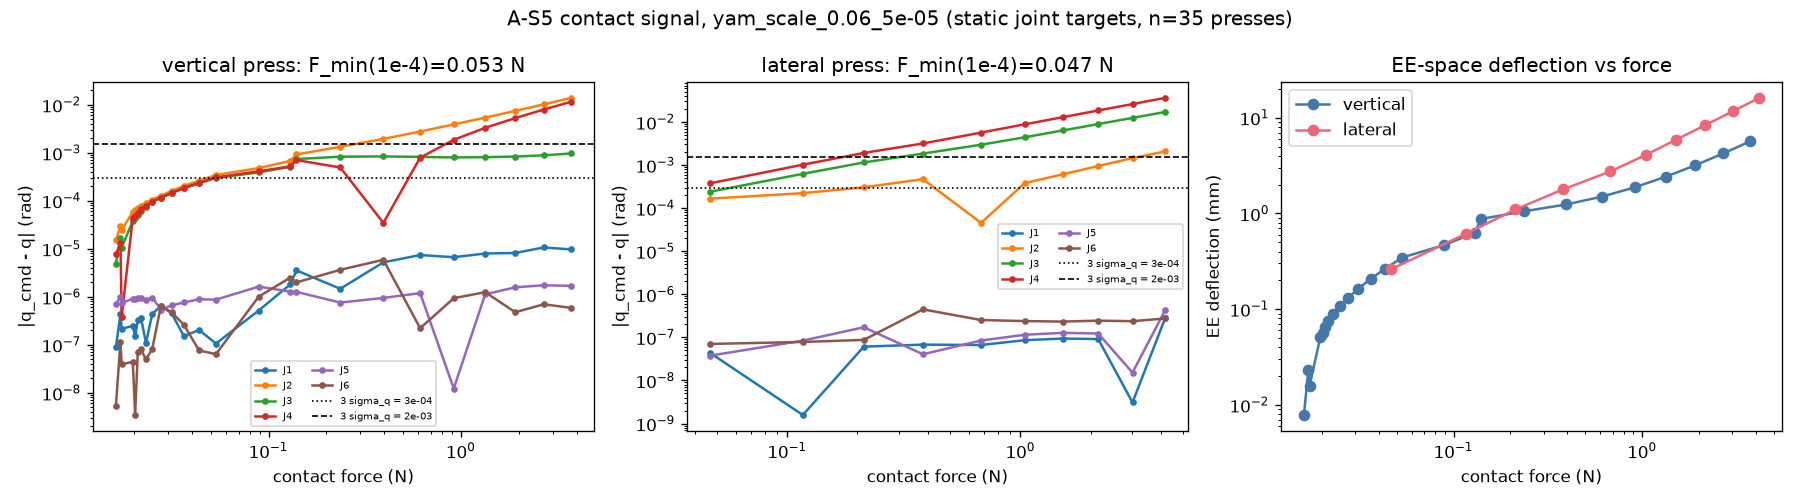

The data file committed next to this chart (first rows):
kind, offset, F, d1, d2, d3, d4, d5, d6, ee
vertical, 0.0009825, 0.01608, 8.805151218471335e-08, 1.4948527014002622e-05, -4.881710638393599e-06, 7.610165841942518e-06, 7.197323908592829e-07, 4.361366838190849e-09, 7.829485696141865e-06
vertical, 0.0009762, 0.01722, 2.1556549525977419e-07, 2.457182644688416e-05, -1.0539803490194899e-05, 3.8297988969038244e-07, 7.430232520705929e-07, -3.806330856944091e-08, 1.5696013562661675e-05
vertical, 0.0009718, 0.01698, -4.3675406882195064e-07, 2.9895293962134417e-05, -1.6564273435770716e-05, -1.345571446320637e-05, 9.73096281555514e-07, 1.1406535208574813e-07, 2.3224959705448246e-05
vertical, 0.0009518, 0.01968, -2.4583370149257994e-07, 5.8866547194558194e-05, -3.804353296188445e-05, -4.442914752400551e-05, 9.147038155289444e-07, 4.3593448773351354e-08, 5.1651846576133174e-05
vertical, 0.0009483, 0.02024, -1.5023967396824366e-07, 6.355167315641452e-05, -4.325543570837809e-05, -4.899434237193301e-05, 8.925143942370337e-07, 2.456194921727788e-09, 5.6949429370446105e-05
vertical, 0.0009435, 0.0209, -3.2369666040010737e-07, 7.000711692040085e-05, -5.087892000465999e-05, -5.6591630189117836e-05, 9.514848939846352e-07, 7.110893762602892e-08, 6.471553285870377e-05
vertical, 0.0009369, 0.02171, -3.672028714214265e-07, 7.83267176269753e-05, -6.166965190179674e-05, -6.728564890012834e-05, 9.62923943839896e-07, 7.918528754036975e-08, 7.535145286768609e-05
vertical, 0.000928, 0.02304, -1.0766214765590743e-07, 8.955176710800927e-05, -7.55203203586241e-05, -7.899057381610675e-05, 8.678137216138912e-07, -4.858615719111411e-08, 8.883535455768008e-05
vertical, 0.000916, 0.02483, -4.361387113028655e-07, 0.0001055, -9.366669830401797e-05, -9.595510424409426e-05, 9.649592305298536e-07, 8.063062615124673e-08, 0.0001074
vertical, 0.0008996, 0.02754, 6.478478395625595e-07, 0.0001279, -0.0001161, -0.0001165, 5.428842651149918e-07, -6.381970362974132e-07, 0.0001314
vertical, 0.0008775, 0.03129, 4.559400413414415e-07, 0.0001598, -0.0001441, -0.0001451, 6.583853623406834e-07, -4.7535813858395273e-07, 0.0001636
vertical, 0.0008475, 0.03627, 1.5005393749466918e-07, 0.0002032, -0.0001816, -0.0001858, 7.609476786872672e-07, -2.611227205538241e-07, 0.0002076
vertical, 0.0008067, 0.04351, -2.029957886334597e-07, 0.0002629, -0.0002301, -0.0002363, 8.885280046543486e-07, -7.531677368852646e-08, 0.0002655
vertical, 0.0007515, 0.05327, -1.0533633933048597e-07, 0.0003435, -0.0002989, -0.0003066, 8.712814829129338e-07, -6.297709645830434e-08, 0.0003457
vertical, 0.0006766, 0.08885, 5.170670421531036e-07, 0.0004795, -0.0003895, -0.0004115, 1.6293658688504351e-06, -1.0046391354363116e-06, 0.0004666
vertical, 0.000575, 0.1298, 1.8151937377829914e-06, 0.0006764, -0.0005102, -0.0005206, 1.2791228436778243e-06, -2.5151805865171604e-06, 0.0006284
vertical, 0.0004373, 0.1397, -3.547342742847332e-06, 0.0009213, -0.0007394, -0.000704, 1.263948596148053e-06, 1.9938153322504177e-06, 0.0008749
vertical, 0.0002505, 0.236, 1.4674098076039826e-06, 0.001329, -0.0008275, -0.0004937, 7.575904410202539e-07, -3.646108019991937e-06, 0.001053
vertical, -2.860357812314862e-06, 0.3956, -5.220430105378568e-06, 0.001939, -0.0008383, 3.463520603319559e-05, 9.458450574598148e-07, 5.892570883444598e-06, 0.001241
vertical, -0.0003464, 0.6143, -7.409382979724492e-06, 0.002768, -0.0008181, 0.0007902, 1.1939058149754076e-06, -2.206703281622221e-07, 0.001501
vertical, -0.0008123, 0.9186, -6.680625957539859e-06, 0.003892, -0.0007978, 0.001859, -1.1290411214454342e-08, -9.327771201218195e-07, 0.00188
vertical, -0.001444, 1.339, -7.969541764207529e-06, 0.005394, -0.0008088, 0.003304, 1.1252152996808967e-06, -1.2510102853833935e-06, 0.002425
vertical, -0.002301, 1.918, -8.18214309275959e-06, 0.007427, -0.000833, 0.005262, 1.5759018227221147e-06, -4.765712257863876e-07, 0.003188
vertical, -0.003463, 2.696, -1.0643316383552721e-05, 0.01018, -0.000884, 0.007932, 1.7387924434622051e-06, -6.964109298294958e-07, 0.004242
vertical, -0.005038, 3.751, -9.704454193713683e-06, 0.01389, -0.0009658, 0.01155, 1.687844742735169e-06, 5.871090177550286e-07, 0.005685
lateral, 0.00116, 0.04657, -4.2896871134020874e-08, -0.0001654, 0.0002395, 0.0003757, -3.655377319288773e-08, -6.939514615596706e-08, 0.0002608
lateral, 0.001574, 0.1166, 5.783044837630266e-10, -0.0002229, 0.000625, 0.001019, -8.305349761916866e-08, -7.721935018032714e-08, 0.0006147
lateral, 0.002134, 0.2129, 5.997906550530119e-08, -0.0003045, 0.001148, 0.001907, -1.7057153075326986e-07, -8.644056847645829e-08, 0.001101
lateral, 0.002894, 0.3819, -6.679268487611867e-08, -0.0004694, 0.001846, 0.003169, -3.9599446533647406e-08, 4.456576196983623e-07, 0.001788
lateral, 0.003925, 0.6779, -6.558666198524951e-08, 4.536795727894116e-05, 0.002963, 0.005668, -8.34739813314801e-08, 2.5169400390872237e-07, 0.002746
lateral, 0.005322, 1.043, -8.495766842124219e-08, 0.0003813, 0.00441, 0.00881, -1.139694104603057e-07, 2.3791289337934111e-07, 0.004079
lateral, 0.007218, 1.516, -9.289208167368704e-08, 0.0006071, 0.006338, 0.01289, -1.2634778757707162e-07, 2.3147502732756074e-07, 0.0059
lateral, 0.009788, 2.156, -9.044829269144196e-08, 0.0009491, 0.008926, 0.01847, -1.2201179091767306e-07, 2.437197776797059e-07, 0.008355
lateral, 0.01327, 3.026, -2.083636620868947e-09, 0.001454, 0.01242, 0.02603, 1.4224090616216765e-08, 2.3676566957576687e-07, 0.01167
lateral, 0.018, 4.18, -2.823129921951543e-07, 0.002068, 0.01707, 0.03627, -4.3151941841828096e-07, 2.735972006645071e-07, 0.01613
